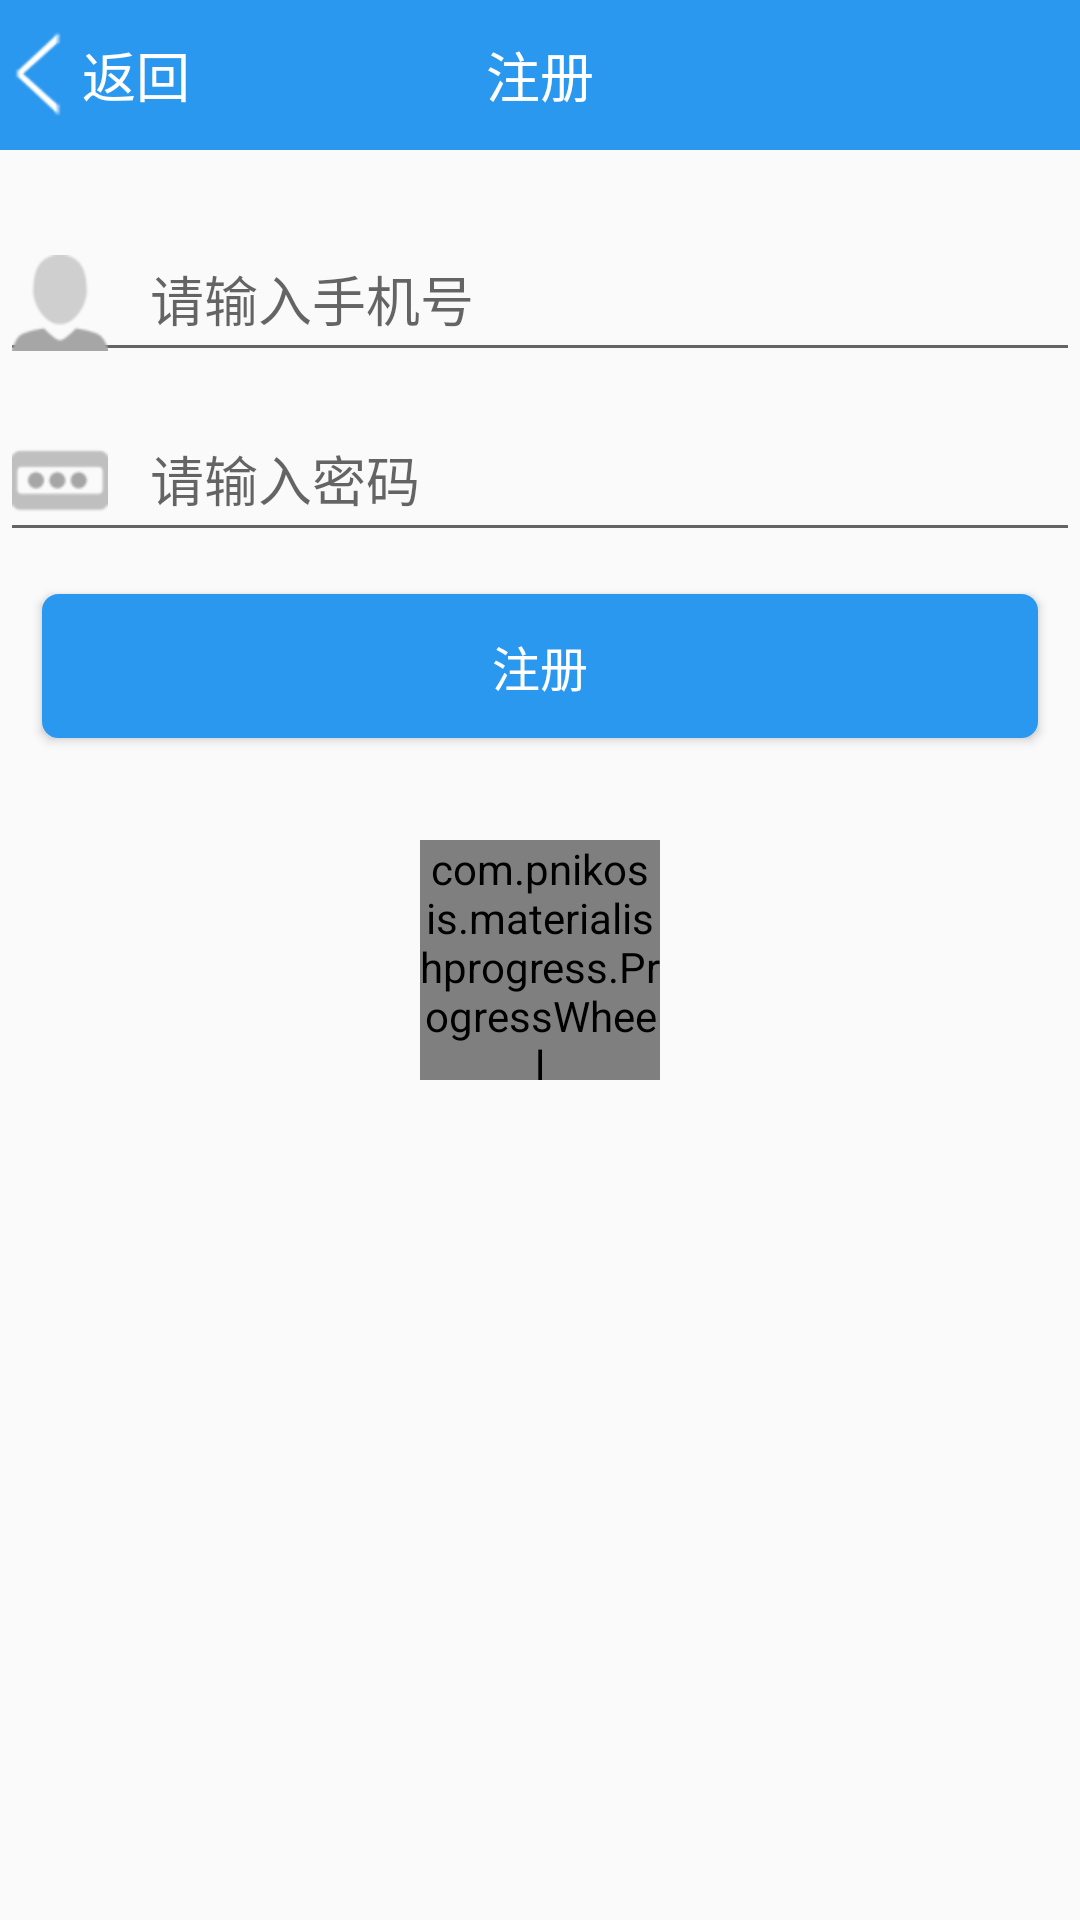

This screen was rendered from an Android layout file. Write that file and the resources it references.
<!-- AndroidManifest.xml: application theme AppTheme.WithoutActionBar -->
<!-- res/layout/activity_register.xml -->
<RelativeLayout xmlns:android="http://schemas.android.com/apk/res/android"
    xmlns:tools="http://schemas.android.com/tools"
    android:layout_width="match_parent"
    android:layout_height="match_parent"

    xmlns:wheel="http://schemas.android.com/apk/res-auto"
    tools:context="com.hankkin.compustrading.activity.RegisterActivity">


    <RelativeLayout
        android:id="@+id/rl_title"
        android:background="@color/theme_color"
        android:layout_width="match_parent"
        android:layout_height="50dp">
        <TextView
            android:id="@+id/tv_back"
            android:gravity="center_vertical"
            android:textColor="@color/white"
            android:textSize="@dimen/normal_title_btn_textSize"
            android:layout_centerVertical="true"
            android:text="@string/back"
            android:drawableLeft="@drawable/back"
            android:layout_width="wrap_content"
            android:layout_height="wrap_content" />
        <TextView
            android:textColor="@color/white"
            style="@style/NewProText"
            android:layout_centerInParent="true"
            android:text="@string/register"
            android:layout_width="wrap_content"
            android:layout_height="wrap_content" />

    </RelativeLayout>

    <android.support.design.widget.TextInputLayout
        android:id="@+id/tl_login"
        android:layout_below="@+id/rl_title"
        android:layout_marginTop="@dimen/middle_space"
        android:layout_width="match_parent"
        android:layout_height="wrap_content">

        <EditText
            android:inputType="number"
            android:id="@+id/et_login_name"
            android:drawablePadding="@dimen/middle_space"
            android:drawableLeft="@drawable/hint_user"
            android:layout_width="match_parent"
            android:layout_height="wrap_content"
            android:hint="@string/hint_username" />
    </android.support.design.widget.TextInputLayout>



    <android.support.design.widget.TextInputLayout
        android:id="@+id/tl_pwd"
        android:layout_below="@+id/tl_login"
        android:layout_width="match_parent"
        android:layout_height="wrap_content">

        <EditText
            android:id="@+id/et_login_pwd"
            android:drawablePadding="@dimen/middle_space"
            android:drawableLeft="@drawable/pwd_hint"
            android:layout_width="match_parent"
            android:layout_height="wrap_content"
            android:hint="@string/et_pwd_hint" />


    </android.support.design.widget.TextInputLayout>


    <Button
        android:layout_below="@+id/tl_pwd"
        android:id="@+id/btn_register"
        android:textSize="@dimen/normal_textSize"
        android:layout_margin="@dimen/middle_space"
        android:background="@drawable/btn_login_background"
        android:text="@string/register"
        android:textColor="@color/white"
        android:layout_width="match_parent"
        android:layout_height="wrap_content" />

    <com.pnikosis.materialishprogress.ProgressWheel
        android:id="@+id/pw_loading"
        android:layout_centerHorizontal="true"
        android:layout_centerVertical="true"
        wheel:matProg_barColor="@color/theme_color"
        wheel:matProg_progressIndeterminate="true"
        android:layout_width="80dp"
        android:layout_height="80dp" />

</RelativeLayout>
<!-- resources referenced by this layout -->
<resources>
  <color name="theme_color">#2B98f0</color>
  <color name="white">#FFFFFF</color>
  <dimen name="middle_space">14dp</dimen>
  <dimen name="normal_textSize">16sp</dimen>
  <dimen name="normal_title_btn_textSize">18sp</dimen>
  <!-- drawable back: png bitmap (drawable-hdpi, 1491 bytes) -->
  <!-- drawable btn_login_background (drawable) -->
  <?xml version="1.0" encoding="utf-8"?>
  <shape xmlns:android="http://schemas.android.com/apk/res/android"
      android:shape="rectangle">
      
      <solid android:color="@color/theme_color" />
      
      <stroke
          android:width="1dp"
          android:color="@color/theme_color" />
      
      
      <corners android:radius="5dip" />
  
      
  
  </shape>
  <!-- drawable hint_user: png bitmap (drawable-hdpi, 1415 bytes) -->
  <!-- drawable pwd_hint: png bitmap (drawable-hdpi, 1245 bytes) -->
  <string name="back">返回</string>
  <string name="et_pwd_hint">请输入密码</string>
  <string name="hint_username">请输入手机号</string>
  <string name="register">注册</string>
  <style name="NewProText">
          <item name="android:textColor">@color/normal_text_color</item>
          <item name="android:textSize">@dimen/normal_title_btn_textSize</item>
      </style>
  <style name="AppTheme.WithoutActionBar">
          <item name="windowActionBar">false</item>
          <item name="windowNoTitle">true</item>
      </style>
  <color name="normal_text_color">#424242</color>
</resources>
